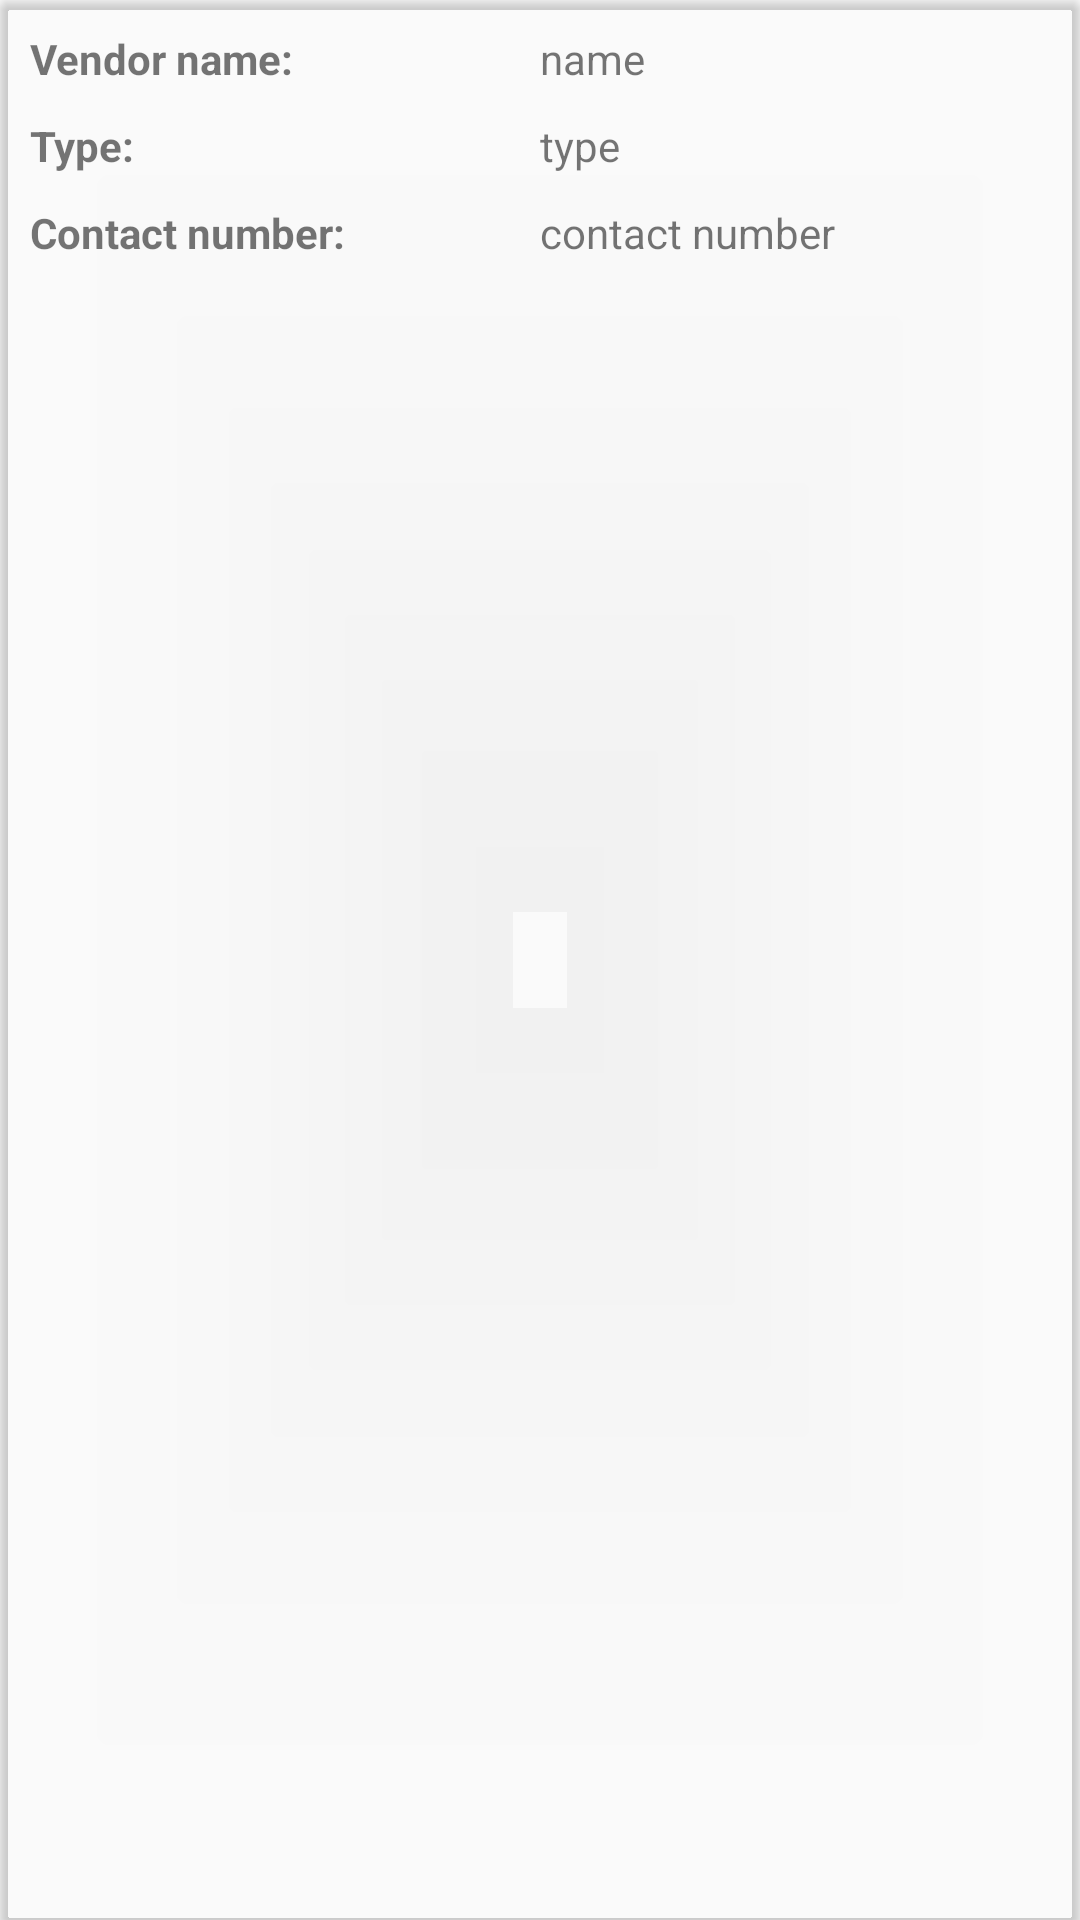

Reconstruct the res/layout file that produces this screen, plus the resources it refers to.
<!-- AndroidManifest.xml: application theme AppTheme -->
<!-- res/layout/vendor_element.xml -->
<?xml version="1.0" encoding="utf-8"?>
<android.support.v7.widget.CardView
    xmlns:android="http://schemas.android.com/apk/res/android"
    xmlns:card_view="http://schemas.android.com/apk/res-auto"
    android:layout_width="match_parent"
    android:layout_height="wrap_content"
    card_view:cardBackgroundColor="@android:color/transparent"
    android:layout_marginBottom="5dp"
    card_view:cardCornerRadius="4dp">

    <LinearLayout
        android:id="@+id/mainLayout"
        android:layout_width="match_parent"
        android:layout_height="wrap_content"
        android:layout_margin="10dp"
        android:orientation="vertical">

        <LinearLayout
            android:layout_width="match_parent"
            android:layout_height="wrap_content"
            android:orientation="horizontal"
            android:weightSum="2">

            <TextView
                android:layout_width="0dp"
                android:layout_height="wrap_content"
                android:layout_weight="1"
                android:textStyle="bold"
                android:text="Vendor name:" />

            <TextView
                android:id="@+id/name"
                android:layout_width="0dp"
                android:layout_height="wrap_content"
                android:layout_weight="1"
                android:text="name" />

        </LinearLayout>


        <LinearLayout
            android:layout_width="match_parent"
            android:layout_height="wrap_content"
            android:orientation="horizontal"
            android:layout_marginTop="10dp"
            android:weightSum="2">

            <TextView
                android:layout_width="0dp"
                android:layout_height="wrap_content"
                android:layout_weight="1"
                android:textStyle="bold"
                android:text="Type:" />

            <TextView
                android:id="@+id/type"
                android:layout_width="0dp"
                android:layout_height="wrap_content"
                android:layout_weight="1"
                android:text="type" />

        </LinearLayout>
        <LinearLayout
            android:layout_width="match_parent"
            android:layout_height="wrap_content"
            android:orientation="horizontal"
            android:layout_marginTop="10dp"
            android:weightSum="2">

            <TextView
                android:layout_width="0dp"
                android:layout_height="wrap_content"
                android:layout_weight="1"
                android:textStyle="bold"
                android:text="Contact number:" />

            <TextView
                android:id="@+id/mobile"
                android:layout_width="0dp"
                android:layout_height="wrap_content"
                android:layout_weight="1"
                android:text="contact number" />

        </LinearLayout>



    </LinearLayout>
</android.support.v7.widget.CardView>
<!-- resources referenced by this layout -->
<resources>
  <style name="AppTheme" parent="Theme.AppCompat.Light.DarkActionBar">
          
          <item name="colorPrimary">@color/colorPrimary</item>
          <item name="colorPrimaryDark">@color/colorPrimaryDark</item>
          <item name="colorAccent">@color/colorAccent</item>
      </style>
  <color name="colorPrimary">#0EBFE9</color>
  <color name="colorPrimaryDark">#009ACD</color>
  <color name="colorAccent">#535F6B</color>
</resources>
